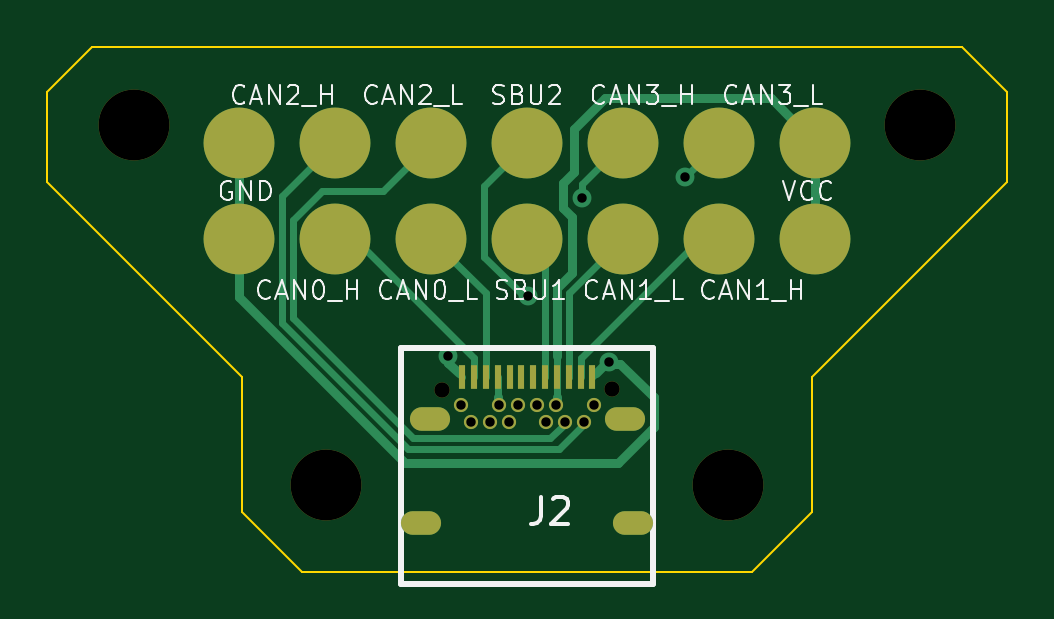
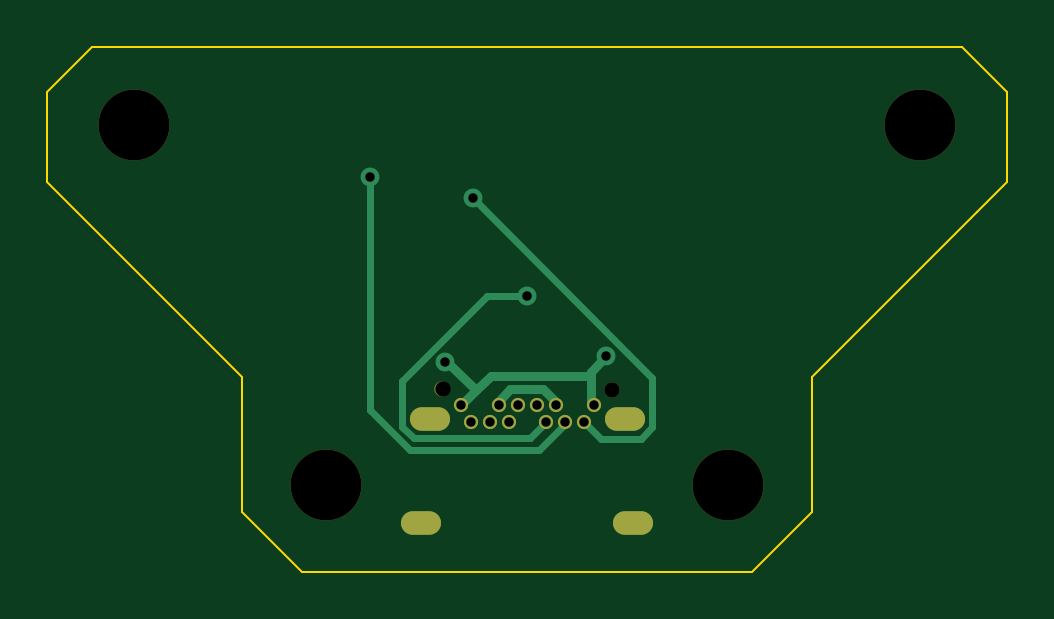
Circuit board: 11 layer files. Board 40.6 x 22.2 mm.
- bottom_copper: commapogo_female-CuBottom.gbr (3218 bytes)
- top_copper: commapogo_female-CuTop.gbr (6692 bytes)
- outline: commapogo_female-EdgeCuts.gbr (1201 bytes)
- bottom_mask: commapogo_female-MaskBottom.gbr (1152 bytes)
- top_mask: commapogo_female-MaskTop.gbr (1760 bytes)
- drill: commapogo_female-NPTH.drl (482 bytes)
- drill: commapogo_female-PTH.drl (917 bytes)
- paste: commapogo_female-PasteBottom.gbr (891 bytes)
- paste: commapogo_female-PasteTop.gbr (23448 bytes)
- bottom_silk: commapogo_female-SilkBottom.gbr (1162 bytes)
- top_silk: commapogo_female-SilkTop.gbr (22563 bytes)

=== bottom_copper: commapogo_female-CuBottom.gbr ===
%TF.GenerationSoftware,KiCad,Pcbnew,7.0.5*%
%TF.CreationDate,2024-03-07T09:09:49-05:00*%
%TF.ProjectId,commapogo_female,636f6d6d-6170-46f6-976f-5f66656d616c,rev?*%
%TF.SameCoordinates,Original*%
%TF.FileFunction,Copper,L2,Bot*%
%TF.FilePolarity,Positive*%
%FSLAX46Y46*%
G04 Gerber Fmt 4.6, Leading zero omitted, Abs format (unit mm)*
G04 Created by KiCad (PCBNEW 7.0.5) date 2024-03-07 09:09:49*
%MOMM*%
%LPD*%
G01*
G04 APERTURE LIST*
%TA.AperFunction,ComponentPad*%
%ADD10O,1.700000X1.000000*%
%TD*%
%TA.AperFunction,ComponentPad*%
%ADD11C,0.600000*%
%TD*%
%TA.AperFunction,ViaPad*%
%ADD12C,0.800000*%
%TD*%
%TA.AperFunction,Conductor*%
%ADD13C,0.400000*%
%TD*%
%TA.AperFunction,Conductor*%
%ADD14C,0.300000*%
%TD*%
G04 APERTURE END LIST*
D10*
%TO.P,J2,1*%
%TO.N,N/C*%
X-4125000Y-5620000D03*
%TO.P,J2,2*%
X-4485000Y-10010000D03*
%TO.P,J2,3*%
X4485000Y-10010000D03*
%TO.P,J2,4*%
X4125000Y-5620000D03*
D11*
%TO.P,J2,B1,b1*%
%TO.N,GND*%
X2800000Y-5020000D03*
%TO.P,J2,B2,b2*%
%TO.N,/CAN2_H*%
X2400000Y-5720000D03*
%TO.P,J2,B3,b3*%
%TO.N,/CAN2_L*%
X1600000Y-5720000D03*
%TO.P,J2,B4,b4*%
%TO.N,+12V*%
X1200000Y-5020000D03*
%TO.P,J2,B5,b5*%
%TO.N,unconnected-(J2-b5-PadB5)*%
X800000Y-5720000D03*
%TO.P,J2,B6,b6*%
%TO.N,unconnected-(J2-b6-PadB6)*%
X400000Y-5020000D03*
%TO.P,J2,B7,b7*%
%TO.N,unconnected-(J2-b7-PadB7)*%
X-400000Y-5020000D03*
%TO.P,J2,B8,b8*%
%TO.N,/SBU2*%
X-800000Y-5720000D03*
%TO.P,J2,B9,b9*%
%TO.N,+12V*%
X-1200000Y-5020000D03*
%TO.P,J2,B10,b10*%
%TO.N,/CAN3_L*%
X-1600000Y-5720000D03*
%TO.P,J2,B11,b11*%
%TO.N,/CAN3_H*%
X-2400000Y-5720000D03*
%TO.P,J2,B12,b12*%
%TO.N,GND*%
X-2800000Y-5020000D03*
%TD*%
D12*
%TO.N,GND*%
X3475400Y-3174300D03*
X-3342000Y-2949900D03*
%TO.N,/SBU2*%
X35100Y-404300D03*
%TO.N,/CAN3_L*%
X6655200Y4623200D03*
%TO.N,/CAN3_H*%
X2313400Y3739400D03*
%TD*%
D13*
%TO.N,+12V*%
X1200000Y-5020000D02*
X1200000Y-4828900D01*
X-663700Y-4354800D02*
X-1200000Y-4891100D01*
X725900Y-4354800D02*
X-663700Y-4354800D01*
X-1200000Y-4891100D02*
X-1200000Y-5020000D01*
X1200000Y-4828900D02*
X725900Y-4354800D01*
%TO.N,GND*%
X-2672900Y-3619000D02*
X-3342000Y-2949900D01*
X2174000Y-4394000D02*
X3393700Y-3174300D01*
X-2672900Y-3781200D02*
X1561200Y-3781200D01*
X1561200Y-3781200D02*
X2174000Y-4394000D01*
X-2672900Y-3781200D02*
X-2672900Y-3619000D01*
X-2800000Y-5020000D02*
X-2672900Y-4892900D01*
X-2672900Y-4892900D02*
X-2672900Y-3781200D01*
X3393700Y-3174300D02*
X3475400Y-3174300D01*
X2174000Y-4394000D02*
X2800000Y-5020000D01*
D14*
%TO.N,/SBU2*%
X35100Y-404300D02*
X1726600Y-404300D01*
X-90500Y-6429500D02*
X-800000Y-5720000D01*
X4813000Y-6429500D02*
X-90500Y-6429500D01*
X1726600Y-404300D02*
X5302100Y-3979800D01*
X5302100Y-5940400D02*
X4813000Y-6429500D01*
X5302100Y-3979800D02*
X5302100Y-5940400D01*
%TO.N,/CAN3_L*%
X-501600Y-6930100D02*
X4959000Y-6930100D01*
X-1600000Y-5831700D02*
X-501600Y-6930100D01*
X4959000Y-6930100D02*
X6655200Y-5233900D01*
X6655200Y-5233900D02*
X6655200Y4623200D01*
X-1600000Y-5720000D02*
X-1600000Y-5831700D01*
%TO.N,/CAN3_H*%
X-4795700Y-6433300D02*
X-3113300Y-6433300D01*
X2313400Y3739400D02*
X-5281300Y-3855300D01*
X-3113300Y-6433300D02*
X-2400000Y-5720000D01*
X-5281300Y-5947700D02*
X-4795700Y-6433300D01*
X-5281300Y-3855300D02*
X-5281300Y-5947700D01*
%TD*%
M02*

=== top_copper: commapogo_female-CuTop.gbr (6692 bytes, source omitted) ===
=== outline: commapogo_female-EdgeCuts.gbr ===
%TF.GenerationSoftware,KiCad,Pcbnew,7.0.5*%
%TF.CreationDate,2024-03-07T09:09:49-05:00*%
%TF.ProjectId,commapogo_female,636f6d6d-6170-46f6-976f-5f66656d616c,rev?*%
%TF.SameCoordinates,Original*%
%TF.FileFunction,Profile,NP*%
%FSLAX46Y46*%
G04 Gerber Fmt 4.6, Leading zero omitted, Abs format (unit mm)*
G04 Created by KiCad (PCBNEW 7.0.5) date 2024-03-07 09:09:49*
%MOMM*%
%LPD*%
G01*
G04 APERTURE LIST*
%TA.AperFunction,Profile*%
%ADD10C,0.100000*%
%TD*%
G04 APERTURE END LIST*
D10*
X18415000Y10160000D02*
X20320000Y8255000D01*
X20320000Y8255000D02*
X20320000Y4445000D01*
X0Y10160000D02*
X18415000Y10160000D01*
X-18415000Y10160000D02*
X0Y10160000D01*
X-20320000Y4445000D02*
X-20320000Y8255000D01*
X20320000Y4445000D02*
X19050000Y3175000D01*
X-20320000Y8255000D02*
X-18415000Y10160000D01*
X-12065000Y-3810000D02*
X-12065000Y-9525000D01*
X19050000Y3175000D02*
X12065000Y-3810000D01*
X12065000Y-3810000D02*
X12065000Y-9525000D01*
X0Y-12065000D02*
X-9525000Y-12065000D01*
X-19050000Y3175000D02*
X-20320000Y4445000D01*
X9525000Y-12065000D02*
X0Y-12065000D01*
X-9525000Y-12065000D02*
X-12065000Y-9525000D01*
X-12065000Y-3810000D02*
X-19050000Y3175000D01*
X12065000Y-9525000D02*
X9525000Y-12065000D01*
M02*

=== bottom_mask: commapogo_female-MaskBottom.gbr ===
%TF.GenerationSoftware,KiCad,Pcbnew,7.0.5*%
%TF.CreationDate,2024-03-07T09:09:49-05:00*%
%TF.ProjectId,commapogo_female,636f6d6d-6170-46f6-976f-5f66656d616c,rev?*%
%TF.SameCoordinates,Original*%
%TF.FileFunction,Soldermask,Bot*%
%TF.FilePolarity,Negative*%
%FSLAX46Y46*%
G04 Gerber Fmt 4.6, Leading zero omitted, Abs format (unit mm)*
G04 Created by KiCad (PCBNEW 7.0.5) date 2024-03-07 09:09:49*
%MOMM*%
%LPD*%
G01*
G04 APERTURE LIST*
%ADD10C,3.000000*%
%ADD11C,0.650000*%
%ADD12O,1.700000X1.000000*%
%ADD13C,0.600000*%
G04 APERTURE END LIST*
D10*
%TO.C,H1*%
X-16637000Y6858000D03*
%TD*%
D11*
%TO.C,J2*%
X-3600000Y-4370000D03*
X3595000Y-4335000D03*
D12*
X-4125000Y-5620000D03*
X-4485000Y-10010000D03*
X4485000Y-10010000D03*
X4125000Y-5620000D03*
D13*
X2800000Y-5020000D03*
X2400000Y-5720000D03*
X1600000Y-5720000D03*
X1200000Y-5020000D03*
X800000Y-5720000D03*
X400000Y-5020000D03*
X-400000Y-5020000D03*
X-800000Y-5720000D03*
X-1200000Y-5020000D03*
X-1600000Y-5720000D03*
X-2400000Y-5720000D03*
X-2800000Y-5020000D03*
%TD*%
D10*
%TO.C,H4*%
X8509000Y-8382000D03*
%TD*%
%TO.C,H3*%
X-8509000Y-8382000D03*
%TD*%
%TO.C,H2*%
X16637000Y6858000D03*
%TD*%
M02*

=== top_mask: commapogo_female-MaskTop.gbr ===
%TF.GenerationSoftware,KiCad,Pcbnew,7.0.5*%
%TF.CreationDate,2024-03-07T09:09:49-05:00*%
%TF.ProjectId,commapogo_female,636f6d6d-6170-46f6-976f-5f66656d616c,rev?*%
%TF.SameCoordinates,Original*%
%TF.FileFunction,Soldermask,Top*%
%TF.FilePolarity,Negative*%
%FSLAX46Y46*%
G04 Gerber Fmt 4.6, Leading zero omitted, Abs format (unit mm)*
G04 Created by KiCad (PCBNEW 7.0.5) date 2024-03-07 09:09:49*
%MOMM*%
%LPD*%
G01*
G04 APERTURE LIST*
%ADD10C,3.000000*%
%ADD11C,0.650000*%
%ADD12O,1.700000X1.000000*%
%ADD13R,0.300000X1.000000*%
%ADD14C,0.600000*%
G04 APERTURE END LIST*
D10*
%TO.C,H1*%
X-16637000Y6858000D03*
%TD*%
D11*
%TO.C,J2*%
X-3600000Y-4370000D03*
X3595000Y-4335000D03*
D12*
X-4125000Y-5620000D03*
X-4485000Y-10010000D03*
X4485000Y-10010000D03*
X4125000Y-5620000D03*
D13*
X-2750000Y-3810000D03*
X-2250000Y-3810000D03*
X-1750000Y-3810000D03*
X-1250000Y-3810000D03*
X-750000Y-3810000D03*
X-250000Y-3810000D03*
X250000Y-3810000D03*
X750000Y-3810000D03*
X1250000Y-3810000D03*
X1750000Y-3810000D03*
X2250000Y-3810000D03*
X2750000Y-3810000D03*
D14*
X2800000Y-5020000D03*
X2400000Y-5720000D03*
X1600000Y-5720000D03*
X1200000Y-5020000D03*
X800000Y-5720000D03*
X400000Y-5020000D03*
X-400000Y-5020000D03*
X-800000Y-5720000D03*
X-1200000Y-5020000D03*
X-1600000Y-5720000D03*
X-2400000Y-5720000D03*
X-2800000Y-5020000D03*
%TD*%
D10*
%TO.C,H4*%
X8509000Y-8382000D03*
%TD*%
%TO.C,H3*%
X-8509000Y-8382000D03*
%TD*%
%TO.C,H2*%
X16637000Y6858000D03*
%TD*%
%TO.C,J1*%
X-12192000Y6096000D03*
X-8128000Y6096000D03*
X-4064000Y6096000D03*
X0Y6096000D03*
X4064000Y6096000D03*
X8128000Y6096000D03*
X12192000Y6096000D03*
X-12192000Y2032000D03*
X-8128000Y2032000D03*
X-4064000Y2032000D03*
X0Y2032000D03*
X4064000Y2032000D03*
X8128000Y2032000D03*
X12192000Y2032000D03*
%TD*%
M02*

=== drill: commapogo_female-NPTH.drl ===
M48
; DRILL file {KiCad 7.0.5} date Thu Mar  7 09:09:49 2024
; FORMAT={-:-/ absolute / inch / decimal}
; #@! TF.CreationDate,2024-03-07T09:09:49-05:00
; #@! TF.GenerationSoftware,Kicad,Pcbnew,7.0.5
; #@! TF.FileFunction,NonPlated,1,2,NPTH
FMAT,2
INCH
; #@! TA.AperFunction,NonPlated,NPTH,ComponentDrill
T1C0.0256
; #@! TA.AperFunction,NonPlated,NPTH,ComponentDrill
T2C0.1181
%
G90
G05
T1
X-0.1417Y-0.172
X0.1415Y-0.1707
T2
X-0.655Y0.27
X-0.335Y-0.33
X0.335Y-0.33
X0.655Y0.27
T0
M30

=== drill: commapogo_female-PTH.drl ===
M48
; DRILL file {KiCad 7.0.5} date Thu Mar  7 09:09:49 2024
; FORMAT={-:-/ absolute / inch / decimal}
; #@! TF.CreationDate,2024-03-07T09:09:49-05:00
; #@! TF.GenerationSoftware,Kicad,Pcbnew,7.0.5
; #@! TF.FileFunction,Plated,1,2,PTH
FMAT,2
INCH
; #@! TA.AperFunction,Plated,PTH,ViaDrill
T1C0.0157
; #@! TA.AperFunction,Plated,PTH,ComponentDrill
T2C0.0157
; #@! TA.AperFunction,Plated,PTH,ComponentDrill
T3C0.0197
%
G90
G05
T1
X-0.1316Y-0.1161
X0.0014Y-0.0159
X0.0911Y0.1472
X0.1368Y-0.125
X0.262Y0.182
T2
X-0.1102Y-0.1976
X-0.0945Y-0.2252
X-0.063Y-0.2252
X-0.0472Y-0.1976
X-0.0315Y-0.2252
X-0.0157Y-0.1976
X0.0157Y-0.1976
X0.0315Y-0.2252
X0.0472Y-0.1976
X0.063Y-0.2252
X0.0945Y-0.2252
X0.1102Y-0.1976
T3
G00X-0.1884Y-0.3941
M15
G01X-0.1648Y-0.3941
M16
G05
G00X-0.1742Y-0.2213
M15
G01X-0.1506Y-0.2213
M16
G05
G00X0.1506Y-0.2213
M15
G01X0.1742Y-0.2213
M16
G05
G00X0.1648Y-0.3941
M15
G01X0.1884Y-0.3941
M16
G05
T0
M30

=== paste: commapogo_female-PasteBottom.gbr ===
%TF.GenerationSoftware,KiCad,Pcbnew,7.0.5*%
%TF.CreationDate,2024-03-07T09:09:49-05:00*%
%TF.ProjectId,commapogo_female,636f6d6d-6170-46f6-976f-5f66656d616c,rev?*%
%TF.SameCoordinates,Original*%
%TF.FileFunction,Paste,Bot*%
%TF.FilePolarity,Positive*%
%FSLAX46Y46*%
G04 Gerber Fmt 4.6, Leading zero omitted, Abs format (unit mm)*
G04 Created by KiCad (PCBNEW 7.0.5) date 2024-03-07 09:09:49*
%MOMM*%
%LPD*%
G01*
G04 APERTURE LIST*
%ADD10O,1.700000X1.000000*%
%ADD11C,0.600000*%
G04 APERTURE END LIST*
D10*
%TO.C,J2*%
X-4125000Y-5620000D03*
X-4485000Y-10010000D03*
X4485000Y-10010000D03*
X4125000Y-5620000D03*
D11*
X2800000Y-5020000D03*
X2400000Y-5720000D03*
X1600000Y-5720000D03*
X1200000Y-5020000D03*
X800000Y-5720000D03*
X400000Y-5020000D03*
X-400000Y-5020000D03*
X-800000Y-5720000D03*
X-1200000Y-5020000D03*
X-1600000Y-5720000D03*
X-2400000Y-5720000D03*
X-2800000Y-5020000D03*
%TD*%
M02*

=== paste: commapogo_female-PasteTop.gbr (23448 bytes, source omitted) ===
=== bottom_silk: commapogo_female-SilkBottom.gbr ===
%TF.GenerationSoftware,KiCad,Pcbnew,7.0.5*%
%TF.CreationDate,2024-03-07T09:09:49-05:00*%
%TF.ProjectId,commapogo_female,636f6d6d-6170-46f6-976f-5f66656d616c,rev?*%
%TF.SameCoordinates,Original*%
%TF.FileFunction,Legend,Bot*%
%TF.FilePolarity,Positive*%
%FSLAX46Y46*%
G04 Gerber Fmt 4.6, Leading zero omitted, Abs format (unit mm)*
G04 Created by KiCad (PCBNEW 7.0.5) date 2024-03-07 09:09:49*
%MOMM*%
%LPD*%
G01*
G04 APERTURE LIST*
%ADD10C,3.000000*%
%ADD11C,0.650000*%
%ADD12O,1.700000X1.000000*%
%ADD13C,0.600000*%
G04 APERTURE END LIST*
%LPC*%
D10*
%TO.C,H1*%
X-16637000Y6858000D03*
%TD*%
D11*
%TO.C,J2*%
X-3600000Y-4370000D03*
X3595000Y-4335000D03*
D12*
X-4125000Y-5620000D03*
X-4485000Y-10010000D03*
X4485000Y-10010000D03*
X4125000Y-5620000D03*
D13*
X2800000Y-5020000D03*
X2400000Y-5720000D03*
X1600000Y-5720000D03*
X1200000Y-5020000D03*
X800000Y-5720000D03*
X400000Y-5020000D03*
X-400000Y-5020000D03*
X-800000Y-5720000D03*
X-1200000Y-5020000D03*
X-1600000Y-5720000D03*
X-2400000Y-5720000D03*
X-2800000Y-5020000D03*
%TD*%
D10*
%TO.C,H4*%
X8509000Y-8382000D03*
%TD*%
%TO.C,H3*%
X-8509000Y-8382000D03*
%TD*%
%TO.C,H2*%
X16637000Y6858000D03*
%TD*%
%LPD*%
M02*

=== top_silk: commapogo_female-SilkTop.gbr (22563 bytes, source omitted) ===
